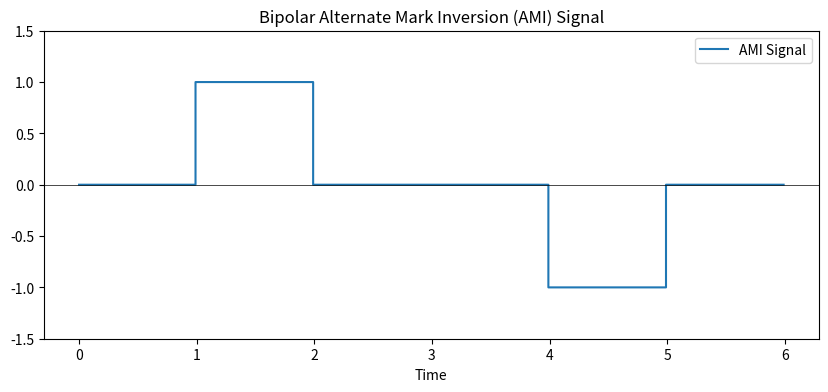

Write the Python code that produced this figure.
import numpy as np
import matplotlib.pyplot as plt

# Define the dataset
data = [0, 1, 0, 0, 1, 0]

# Define parameters
bit_duration = 1  # Duration of one bit
amplitude = 1  # Voltage level (+V or -V)
time = np.arange(0, len(data) * bit_duration, 0.01)

# Initialize voltage signal for AMI
ami_signal = np.zeros(len(time))
last_voltage = -amplitude  # Start with negative voltage for the first "1"

# Generate AMI signal
for i, bit in enumerate(data):
    start = int(i * 100)  # Corresponding start index for each bit in the time array
    if bit == 1:
        last_voltage = -last_voltage  # Alternate voltage
        ami_signal[start:start + 100] = last_voltage
    else:
        ami_signal[start:start + 100] = 0  # Zero voltage for "0"

# Plot the AMI signal
plt.figure(figsize=(10, 4))
plt.plot(time, ami_signal, drawstyle='steps-pre', label='AMI Signal')
plt.title("Bipolar Alternate Mark Inversion (AMI) Signal")
plt.xlabel("Time")

plt.grid(False)
plt.ylim([-1.5, 1.5])
plt.axhline(0, color='black',linewidth=0.5)
plt.legend()
plt.show()
